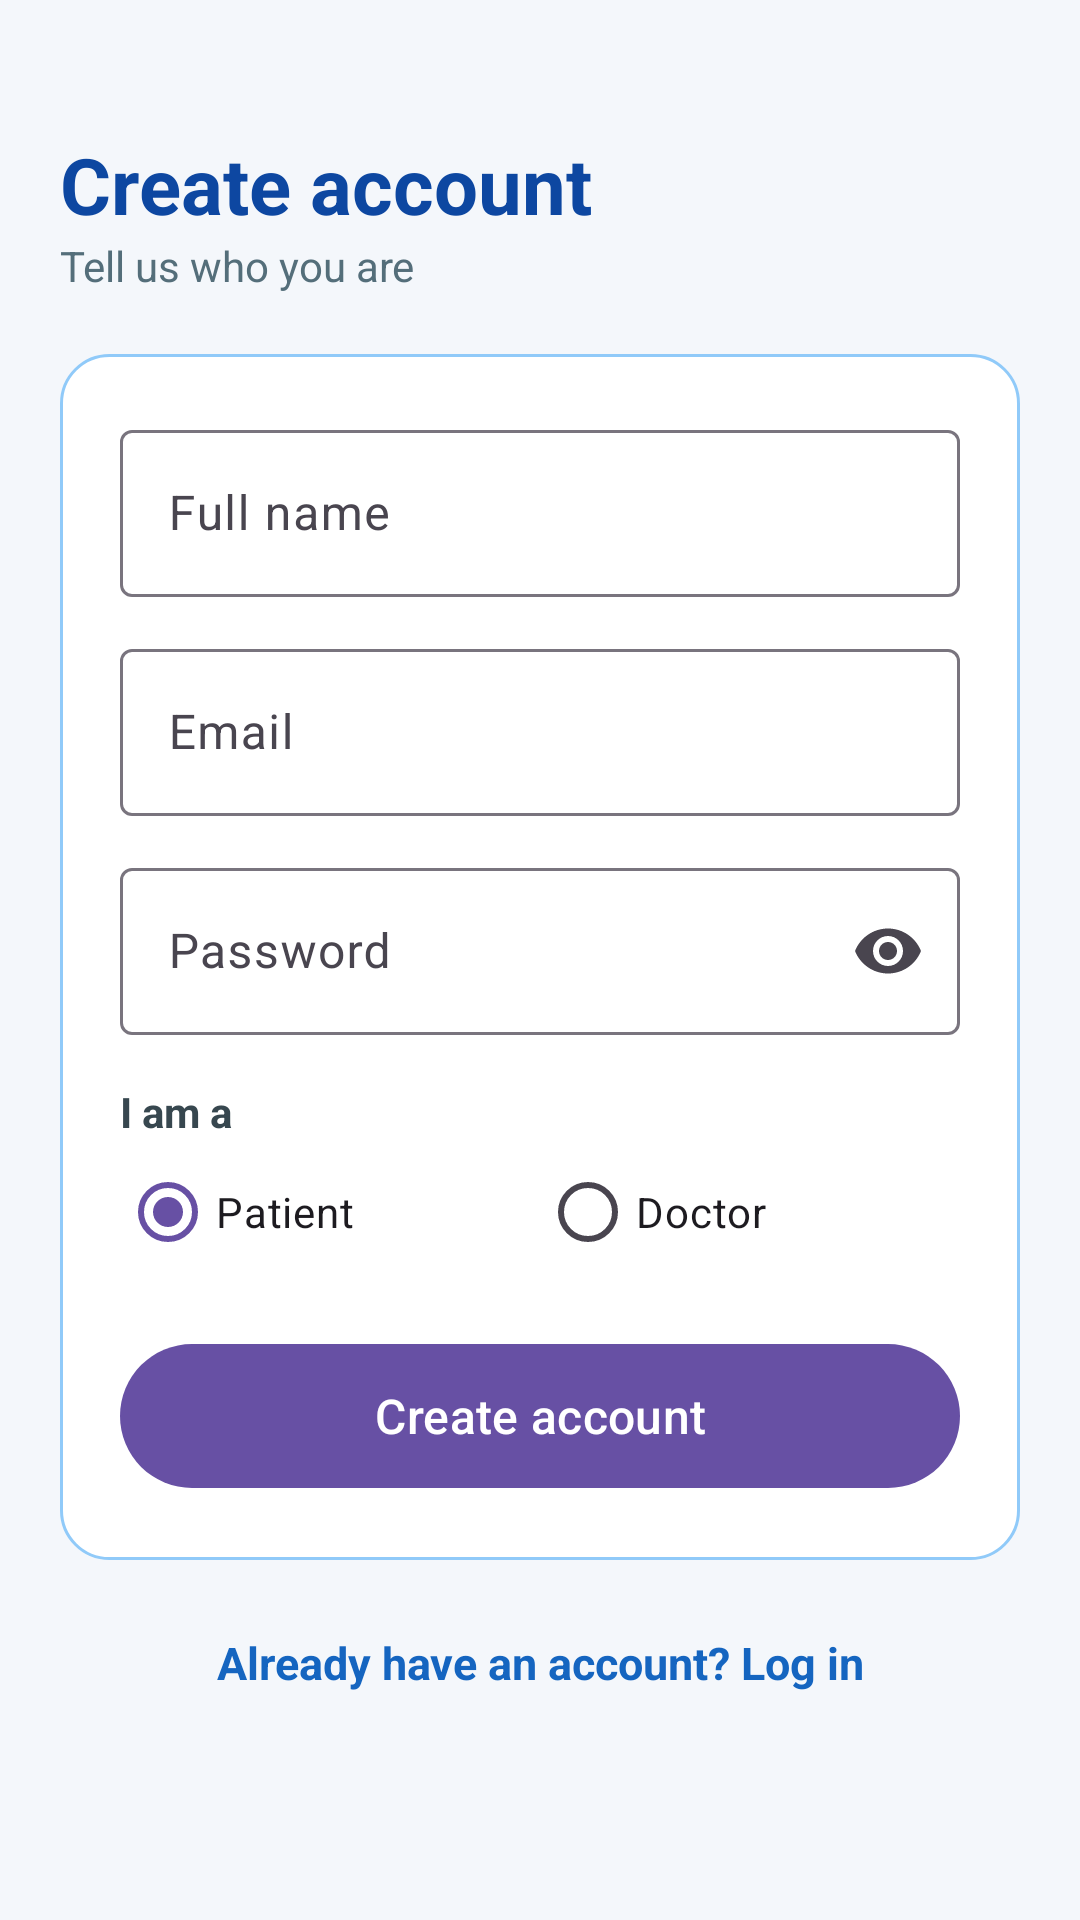

The Android layout XML behind this screen, and the referenced resources:
<!-- AndroidManifest.xml: application theme Theme.HealthAppointmentManagementSystem -->
<!-- res/layout/fragment_register.xml -->
<?xml version="1.0" encoding="utf-8"?>
<ScrollView xmlns:android="http://schemas.android.com/apk/res/android"
    xmlns:app="http://schemas.android.com/apk/res-auto"
    android:layout_width="match_parent"
    android:layout_height="match_parent"
    android:background="#F4F7FB"
    android:fillViewport="true">

    <LinearLayout
        android:layout_width="match_parent"
        android:layout_height="wrap_content"
        android:orientation="vertical"
        android:padding="20dp">

        <TextView
            android:layout_width="wrap_content"
            android:layout_height="wrap_content"
            android:layout_marginTop="24dp"
            android:text="Create account"
            android:textColor="#0D47A1"
            android:textSize="26sp"
            android:textStyle="bold" />

        <TextView
            android:layout_width="wrap_content"
            android:layout_height="wrap_content"
            android:layout_marginBottom="20dp"
            android:text="Tell us who you are"
            android:textColor="#546E7A"
            android:textSize="14sp" />

        <LinearLayout
            android:layout_width="match_parent"
            android:layout_height="wrap_content"
            android:background="@drawable/bg_card"
            android:orientation="vertical"
            android:padding="20dp">

            <com.google.android.material.textfield.TextInputLayout
                android:layout_width="match_parent"
                android:layout_height="wrap_content"
                android:hint="Full name">

                <com.google.android.material.textfield.TextInputEditText
                    android:id="@+id/editName"
                    android:layout_width="match_parent"
                    android:layout_height="wrap_content"
                    android:inputType="textPersonName" />
            </com.google.android.material.textfield.TextInputLayout>

            <com.google.android.material.textfield.TextInputLayout
                android:layout_width="match_parent"
                android:layout_height="wrap_content"
                android:layout_marginTop="12dp"
                android:hint="Email">

                <com.google.android.material.textfield.TextInputEditText
                    android:id="@+id/editEmail"
                    android:layout_width="match_parent"
                    android:layout_height="wrap_content"
                    android:inputType="textEmailAddress" />
            </com.google.android.material.textfield.TextInputLayout>

            <com.google.android.material.textfield.TextInputLayout
                android:layout_width="match_parent"
                android:layout_height="wrap_content"
                android:layout_marginTop="12dp"
                android:hint="Password"
                app:endIconMode="password_toggle">

                <com.google.android.material.textfield.TextInputEditText
                    android:id="@+id/editPassword"
                    android:layout_width="match_parent"
                    android:layout_height="wrap_content"
                    android:inputType="textPassword" />
            </com.google.android.material.textfield.TextInputLayout>

            <TextView
                android:layout_width="wrap_content"
                android:layout_height="wrap_content"
                android:layout_marginTop="16dp"
                android:text="I am a"
                android:textColor="#37474F"
                android:textStyle="bold" />

            <RadioGroup
                android:id="@+id/radioRole"
                android:layout_width="match_parent"
                android:layout_height="wrap_content"
                android:orientation="horizontal">

                <RadioButton
                    android:id="@+id/radioPatient"
                    android:layout_width="0dp"
                    android:layout_height="wrap_content"
                    android:layout_weight="1"
                    android:checked="true"
                    android:text="Patient" />

                <RadioButton
                    android:id="@+id/radioDoctor"
                    android:layout_width="0dp"
                    android:layout_height="wrap_content"
                    android:layout_weight="1"
                    android:text="Doctor" />
            </RadioGroup>

            
            <LinearLayout
                android:id="@+id/layoutDoctorFields"
                android:layout_width="match_parent"
                android:layout_height="wrap_content"
                android:orientation="vertical"
                android:visibility="gone">

                <com.google.android.material.textfield.TextInputLayout
                    android:layout_width="match_parent"
                    android:layout_height="wrap_content"
                    android:layout_marginTop="12dp"
                    android:hint="Hospital / Clinic Name">

                    <com.google.android.material.textfield.TextInputEditText
                        android:id="@+id/editHospital"
                        android:layout_width="match_parent"
                        android:layout_height="wrap_content"
                        android:inputType="text" />
                </com.google.android.material.textfield.TextInputLayout>

                <com.google.android.material.textfield.TextInputLayout
                    android:layout_width="match_parent"
                    android:layout_height="wrap_content"
                    android:layout_marginTop="12dp"
                    android:hint="Profession / Specialty (e.g. Back Doctor, Eye)">

                    <com.google.android.material.textfield.TextInputEditText
                        android:id="@+id/editSpecialty"
                        android:layout_width="match_parent"
                        android:layout_height="wrap_content"
                        android:inputType="text" />
                </com.google.android.material.textfield.TextInputLayout>
            </LinearLayout>

            <TextView
                android:id="@+id/textError"
                android:layout_width="match_parent"
                android:layout_height="wrap_content"
                android:layout_marginTop="8dp"
                android:textColor="#B00020"
                android:visibility="gone" />

            <com.google.android.material.button.MaterialButton
                android:id="@+id/btnRegister"
                android:layout_width="match_parent"
                android:layout_height="56dp"
                android:layout_marginTop="16dp"
                android:text="Create account"
                android:textAllCaps="false"
                android:textSize="16sp" />
        </LinearLayout>

        <TextView
            android:id="@+id/textGoLogin"
            android:layout_width="match_parent"
            android:layout_height="wrap_content"
            android:layout_marginTop="24dp"
            android:layout_marginBottom="24dp"
            android:gravity="center"
            android:text="Already have an account? Log in"
            android:textColor="#1565C0"
            android:textSize="15sp"
            android:textStyle="bold" />
    </LinearLayout>
</ScrollView>
<!-- resources referenced by this layout -->
<resources>
  <!-- drawable bg_card (drawable) -->
  <?xml version="1.0" encoding="utf-8"?>
  <shape xmlns:android="http://schemas.android.com/apk/res/android"
      android:shape="rectangle">
      <solid android:color="#FFFFFF" />
      <corners android:radius="16dp" />
      <stroke
          android:width="1dp"
          android:color="#90CAF9" />
  </shape>
  <style name="Theme.HealthAppointmentManagementSystem" parent="Base.Theme.HealthAppointmentManagementSystem" />
  <style name="Base.Theme.HealthAppointmentManagementSystem" parent="Theme.Material3.DayNight.NoActionBar">
          
          
      </style>
</resources>
